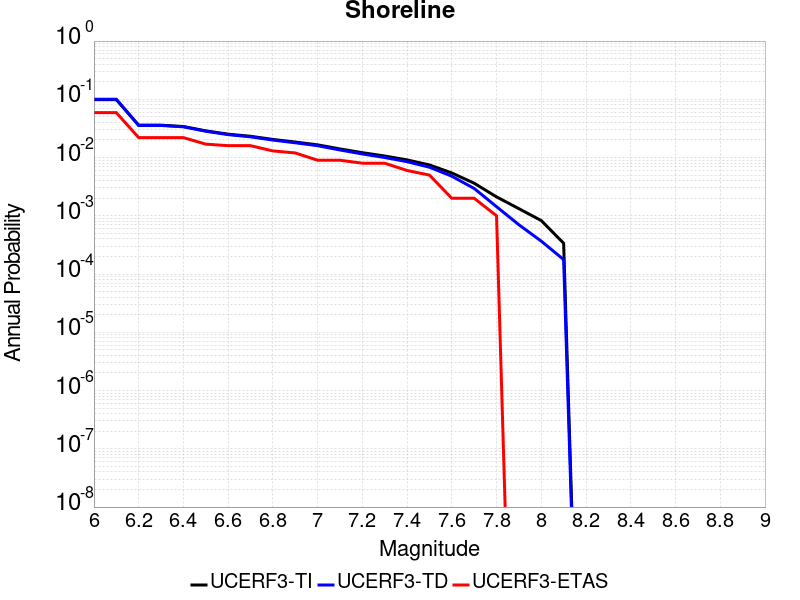

The data file committed next to this chart (first rows):
Magnitude, UCERF3-TI Prob, UCERF3-TD Prob, UCERF3-ETAS Prob
6.0, 0.09884, 0.1002, 0.059
6.1, 0.09884, 0.1002, 0.059
6.2, 0.03597, 0.03555, 0.022
6.3, 0.03597, 0.03555, 0.022
6.4, 0.03414, 0.03371, 0.022
6.5, 0.02876, 0.0283, 0.017
6.6, 0.02523, 0.02474, 0.016
6.7, 0.0232, 0.0227, 0.016
6.8, 0.02048, 0.01996, 0.013
6.9, 0.01847, 0.01794, 0.012
7.0, 0.01653, 0.01598, 0.009
7.1, 0.01407, 0.01349, 0.009
7.2, 0.01213, 0.01153, 0.008
7.3, 0.01063, 0.01002, 0.008
7.4, 0.009117, 0.008493, 0.006
7.5, 0.007469, 0.006831, 0.005
7.6, 0.005444, 0.004786, 0.002
7.7, 0.003626, 0.002949, 0.002
7.8, 0.002113, 0.001435, 0.001
7.9, 0.001326, 7.020394E-4, 0.0
8.0, 8.282665E-4, 3.6730643E-4, 0.0
8.1, 3.377443E-4, 1.7711759E-4, 0.0
